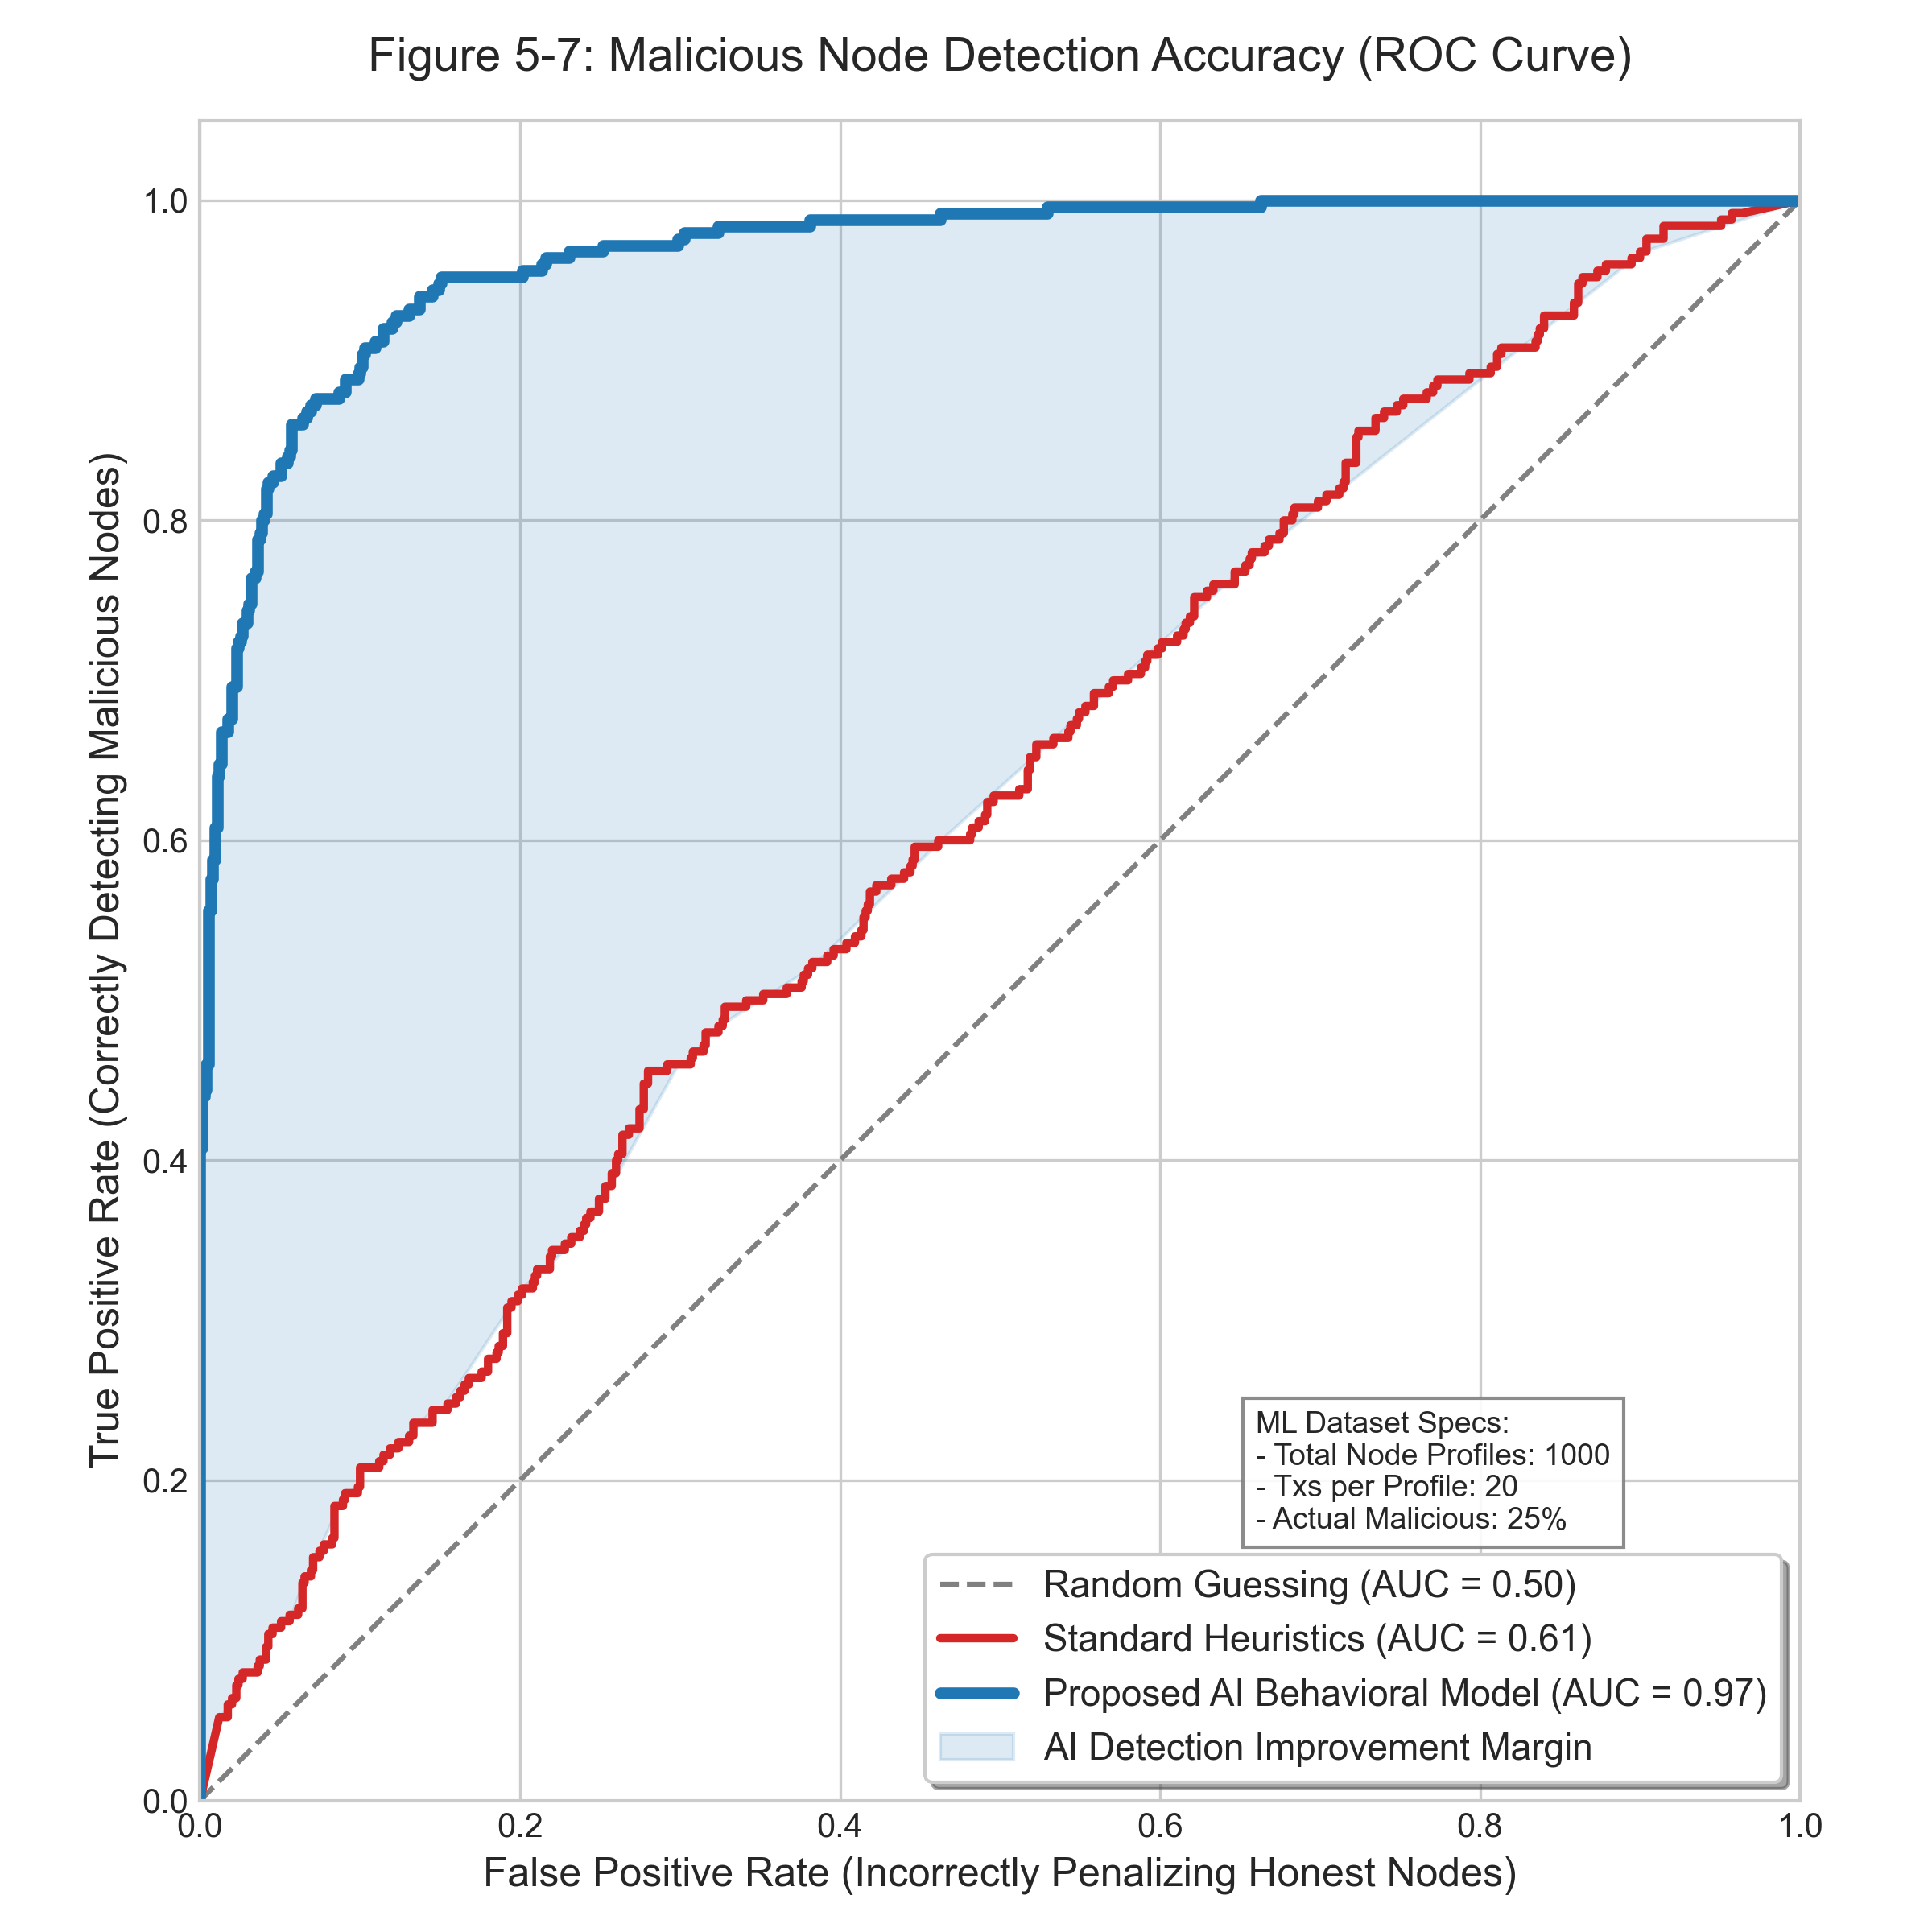

Write the Python code that produced this figure.
import numpy as np
import pandas as pd
import matplotlib.pyplot as plt
from sklearn.metrics import roc_curve, auc

plt.style.use('seaborn-v0_8-whitegrid')
np.random.seed(42)

# ==========================================
# 1. تنظیمات دیتاست رفتاری نودها
# ==========================================
n_node_profiles = 1000
txs_analyzed = 20
simulation_logs = []

# 0 = نود صادق ، 1 = نود مخرب (25% شبکه مخرب در نظر گرفته شده است)
y_true = np.array([1 if i < 250 else 0 for i in range(n_node_profiles)])
np.random.shuffle(y_true)

y_score_standard = []
y_score_ai = []

# ==========================================
# 2. موتور شبیه‌سازی تشخیص و تولید داده‌ها
# ==========================================
for i, label in enumerate(y_true):
    if label == 0: 
        # رفتار نود صادق:
        score_std = np.random.normal(0.45, 0.25)
        score_ai = np.random.normal(0.25, 0.20) 
        actual_status = "Honest"
    else: 
        # رفتار نود مخرب:
        score_std = np.random.normal(0.55, 0.25)
        score_ai = np.random.normal(0.75, 0.22)
        actual_status = "Malicious"

    # نرمال‌سازی بین 0 و 1
    score_std = np.clip(score_std, 0.0, 1.0)
    score_ai = np.clip(score_ai, 0.0, 1.0)

    y_score_standard.append(score_std)
    y_score_ai.append(score_ai)
    
    # 🔴 طبقه‌بندی قطعی نودها (آستانه 0.5) برای درج در جدول 🔴
    ai_prediction = "Malicious" if score_ai >= 0.5 else "Honest"
    
    # تعیین نوع خطای ماشین لرنینگ
    if actual_status == "Malicious" and ai_prediction == "Malicious":
        ml_outcome = "True Positive (Hit)"
    elif actual_status == "Honest" and ai_prediction == "Honest":
        ml_outcome = "True Negative (Safe)"
    elif actual_status == "Honest" and ai_prediction == "Malicious":
        ml_outcome = "False Positive (False Alarm)"
    else:
        ml_outcome = "False Negative (Missed)"

    # ثبت لاگ برای تولید CSV
    simulation_logs.append({
        'Node_Profile_ID': f"N-{i+1:04d}",
        'Analyzed_Txs_Sequence': txs_analyzed,
        'Actual_Hidden_Behavior': actual_status,
        'Standard_Suspicion_Score': round(score_std, 4),
        'AI_Suspicion_Score': round(score_ai, 4),
        'AI_Final_Decision': ai_prediction,
        'Machine_Learning_Outcome': ml_outcome
    })

# ایجاد دیتافریم و ذخیره دیتاست ML
df_security = pd.DataFrame(simulation_logs)
df_security.to_csv('Table_5_7_AI_Detection_Data.csv', index=False)

# چاپ یک پیش‌نمایش در کنسول
print("\n--- Sample of AI Security Detection Data ---")
print(df_security[['Node_Profile_ID', 'Actual_Hidden_Behavior', 'AI_Suspicion_Score', 'AI_Final_Decision', 'Machine_Learning_Outcome']].head(10).to_string())
print("-" * 60)

# ==========================================
# 3. محاسبات متریک‌های ماشین لرنینگ
# ==========================================
fpr_std, tpr_std, _ = roc_curve(y_true, y_score_standard)
auc_std = auc(fpr_std, tpr_std)

fpr_ai, tpr_ai, _ = roc_curve(y_true, y_score_ai)
auc_ai = auc(fpr_ai, tpr_ai)

# ==========================================
# 4. رسم منحنی ROC
# ==========================================
fig, ax = plt.subplots(figsize=(8, 8))

ax.plot([0, 1], [0, 1], linestyle='--', color='gray', label='Random Guessing (AUC = 0.50)')

ax.plot(fpr_std, tpr_std, color='#d62728', linewidth=2.5, 
        label=f'Standard Heuristics (AUC = {auc_std:.2f})')

ax.plot(fpr_ai, tpr_ai, color='#1f77b4', linewidth=3.5, 
        label=f'Proposed AI Behavioral Model (AUC = {auc_ai:.2f})')

ax.fill_between(fpr_ai, np.interp(fpr_ai, fpr_std, tpr_std), tpr_ai, color='#1f77b4', alpha=0.15, 
                label='AI Detection Improvement Margin')

ax.set_title('Figure 5-7: Malicious Node Detection Accuracy (ROC Curve)', fontsize=14, pad=15)
ax.set_xlabel('False Positive Rate (Incorrectly Penalizing Honest Nodes)', fontsize=12)
ax.set_ylabel('True Positive Rate (Correctly Detecting Malicious Nodes)', fontsize=12)

ax.set_xlim(0, 1.0)
ax.set_ylim(0, 1.05)
ax.set_aspect('equal', adjustable='box')

info_text = f"ML Dataset Specs:\n- Total Node Profiles: {n_node_profiles}\n- Txs per Profile: {txs_analyzed}\n- Actual Malicious: 25%"
ax.text(0.66, 0.17, info_text, fontsize=9, bbox=dict(facecolor='white', alpha=0.9, edgecolor='gray'))

ax.legend(loc='lower right', fontsize=11, frameon=True, shadow=True)

plt.tight_layout()
plt.savefig('5-7-ai_detection_roc_realistic.png', dpi=300)
plt.show()
